Run: headless pygame with SDL's dummy video driver; simulated clock (each Clock.tick advances the game by its frame time, no real sleeping); random seed 0; keys injected as events and as key.get_pressed() state; no mouse input.
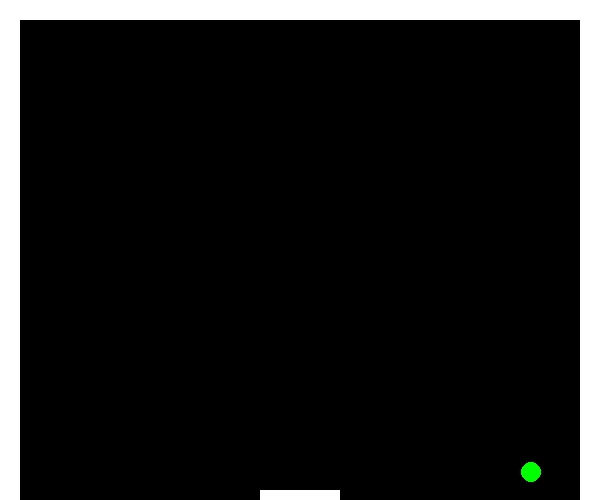
Frame 1 of 1 · flips 1–60 · no input (game ended)

The pygame program that drew these frames:

from random import uniform as func
from time import sleep
import pygame

pygame.init()

WIDTH = 600
HEIGHT = 500
bound = 20

black = (0, 0, 0)
white = (255, 255, 255)
green = (0, 255, 0)

win = pygame.display.set_mode((WIDTH, HEIGHT))
pygame.display.set_caption("Game")

x, y = WIDTH // 2, HEIGHT // 2
radius = 10

velocity = 8
vx = velocity * func(-1, 1)
vy = velocity * func(-1, 1)

border_l = bound + radius
border_r = WIDTH - bound - radius
border_u = bound + radius
border_d = HEIGHT - bound - radius

height = 10
width = 80
xp = (WIDTH - width) // 2
yp = HEIGHT - height
vp = 10
num = 1.5

score = 0
step_score = 10


def drawScore():
    win.fill(black)
    pygame.font.init()
    path = pygame.font.match_font("arial")
    Font = pygame.font.Font(path, 30)
    text = f"Your score: {score}"
    a = Font.render(text, 1, (255, 255, 255))
    win.blit(a, (WIDTH // 2 - 90, HEIGHT // 3))
    pygame.display.update()


def drawWindow():
    win.fill(black)
    pygame.draw.rect(win, white, (0, 0, WIDTH, bound))
    pygame.draw.rect(win, white, (0, 0, bound, HEIGHT))
    pygame.draw.rect(win, white, (WIDTH - bound, 0, bound, HEIGHT))
    pygame.draw.rect(win, white, (xp, yp, width, height))
    pygame.draw.circle(win, green, (x, y), radius)
    pygame.display.update()


run = True
clock = pygame.time.Clock()

while run:
    clock.tick(30)
    for event in pygame.event.get():
        if event.type == pygame.QUIT:
            run = False

    keys = pygame.key.get_pressed()
    if keys[pygame.K_LEFT] and xp > bound:
        xp -= vp
    if keys[pygame.K_RIGHT] and xp < WIDTH - bound - width:
        xp += vp

    if x + vx < border_l or x + vx > border_r:
        vx = -vx
    if y + vy < border_u:
        vy = -vy
    if y + vy > border_d:
        if x + vx >= xp and x + vx <= xp + width:
            vy = -vy
            vx *= num
            vy *= num
            score += step_score
        else:
            drawScore()
            sleep(10)
            run = False

    x += vx
    y += vy

    drawWindow()

pygame.quit()
